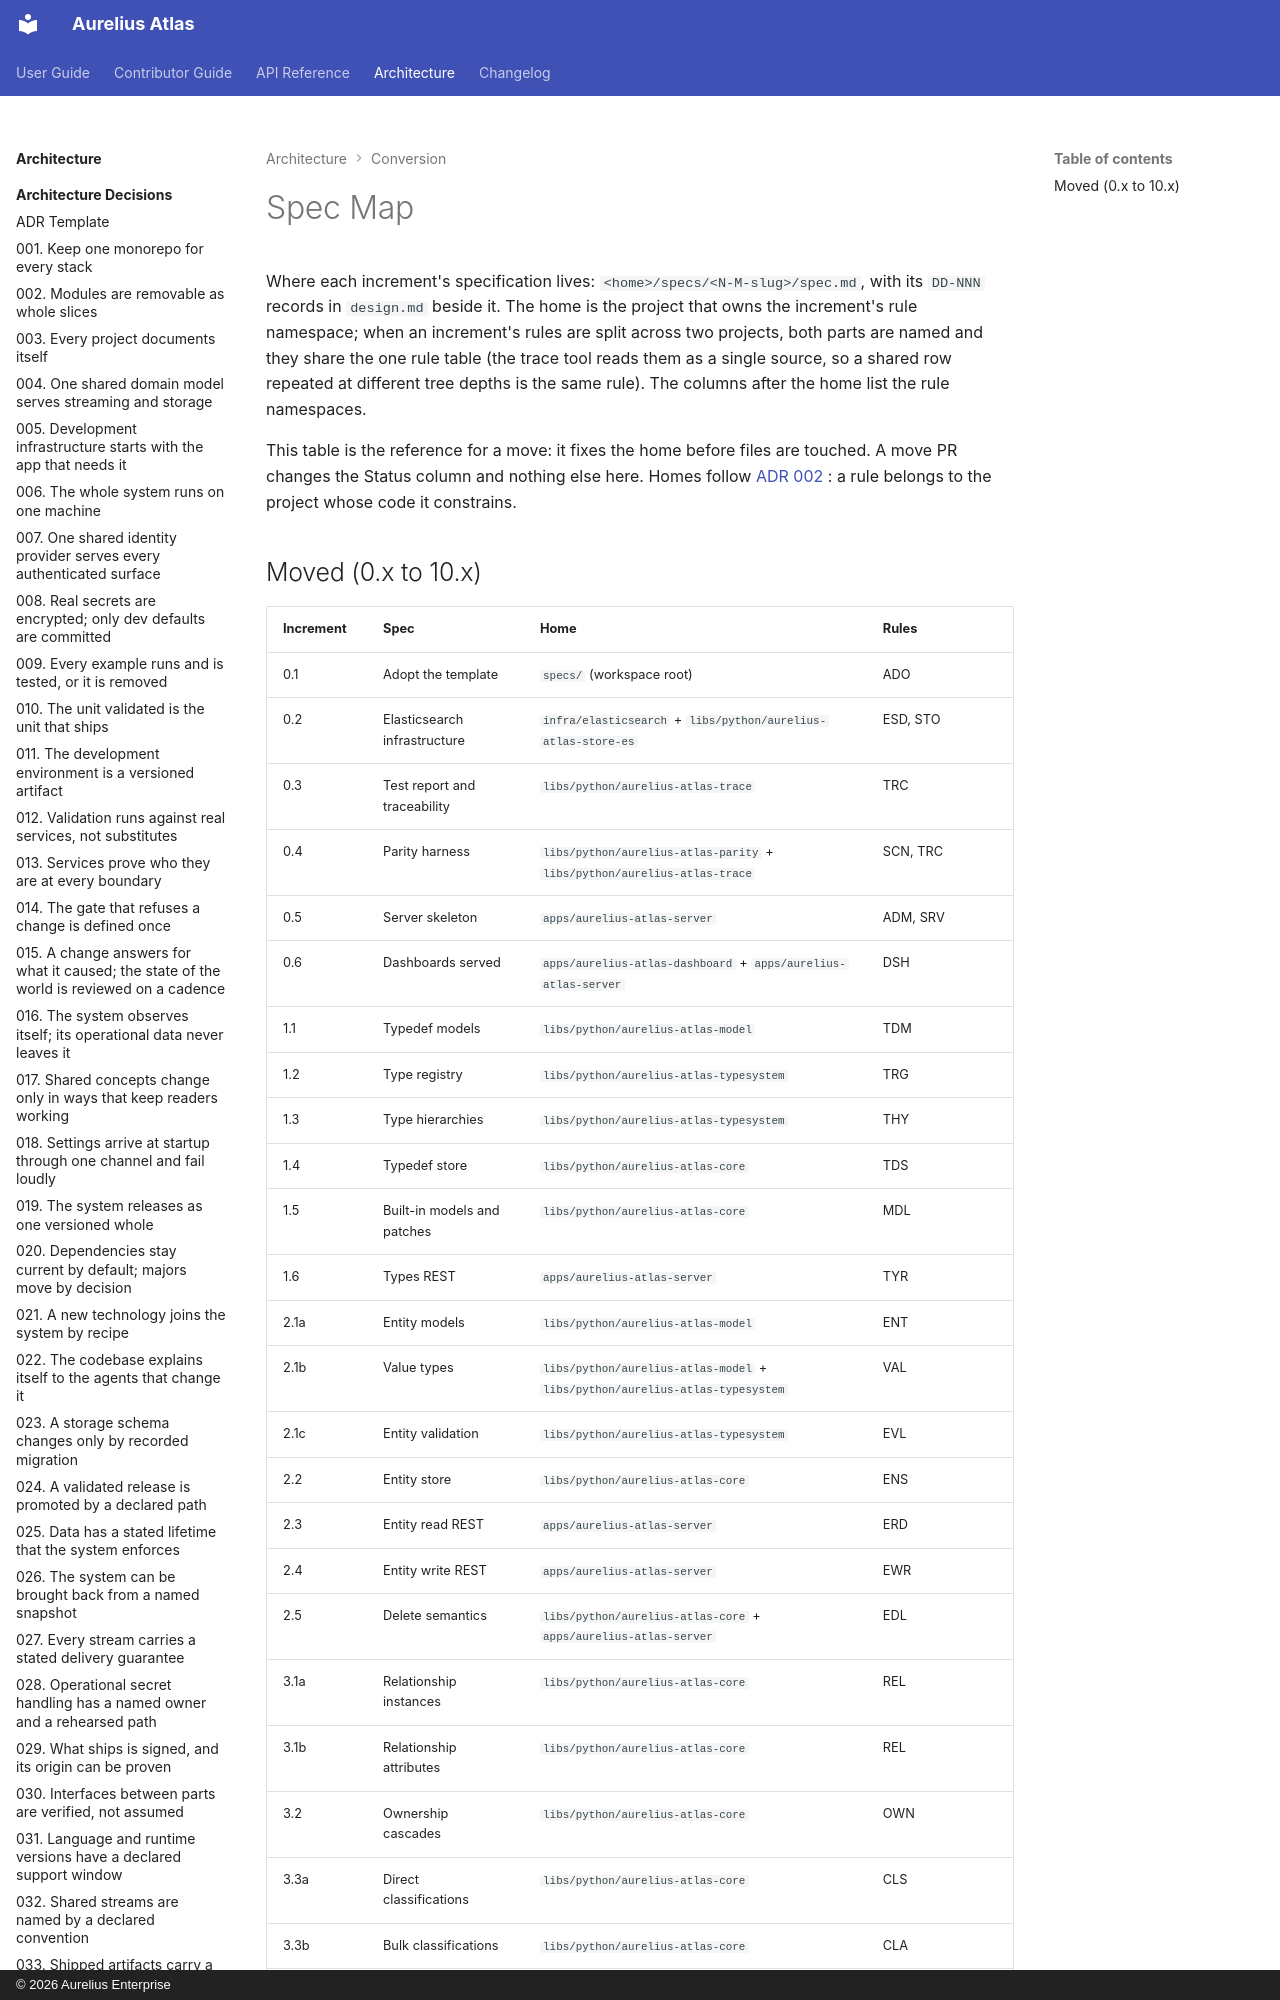

repository: aureliusenterprise/aurelius-atlas · page: architecture/conversion/spec-map/index.html · generator: mkdocs · copyright: © 2026 Aurelius Enterprise

# Spec Map

Where each increment's specification lives: `<home>/specs/<N-M-slug>/spec.md`, with its
`DD-NNN` records in `design.md` beside it. The home is the project that owns the increment's
rule namespace; when an increment's rules are split across two projects, both parts are named
and they share the one rule table (the trace tool reads them as a single source, so a shared
row repeated at different tree depths is the same rule). The columns after the home list the
rule namespaces.

This table is the reference for a move: it fixes the home before files are touched. A move PR changes the
Status column and nothing else here. Homes follow [ADR 002](../adr/002-modules-are-removable-slices.md) : a
rule belongs to the project whose code it constrains.
